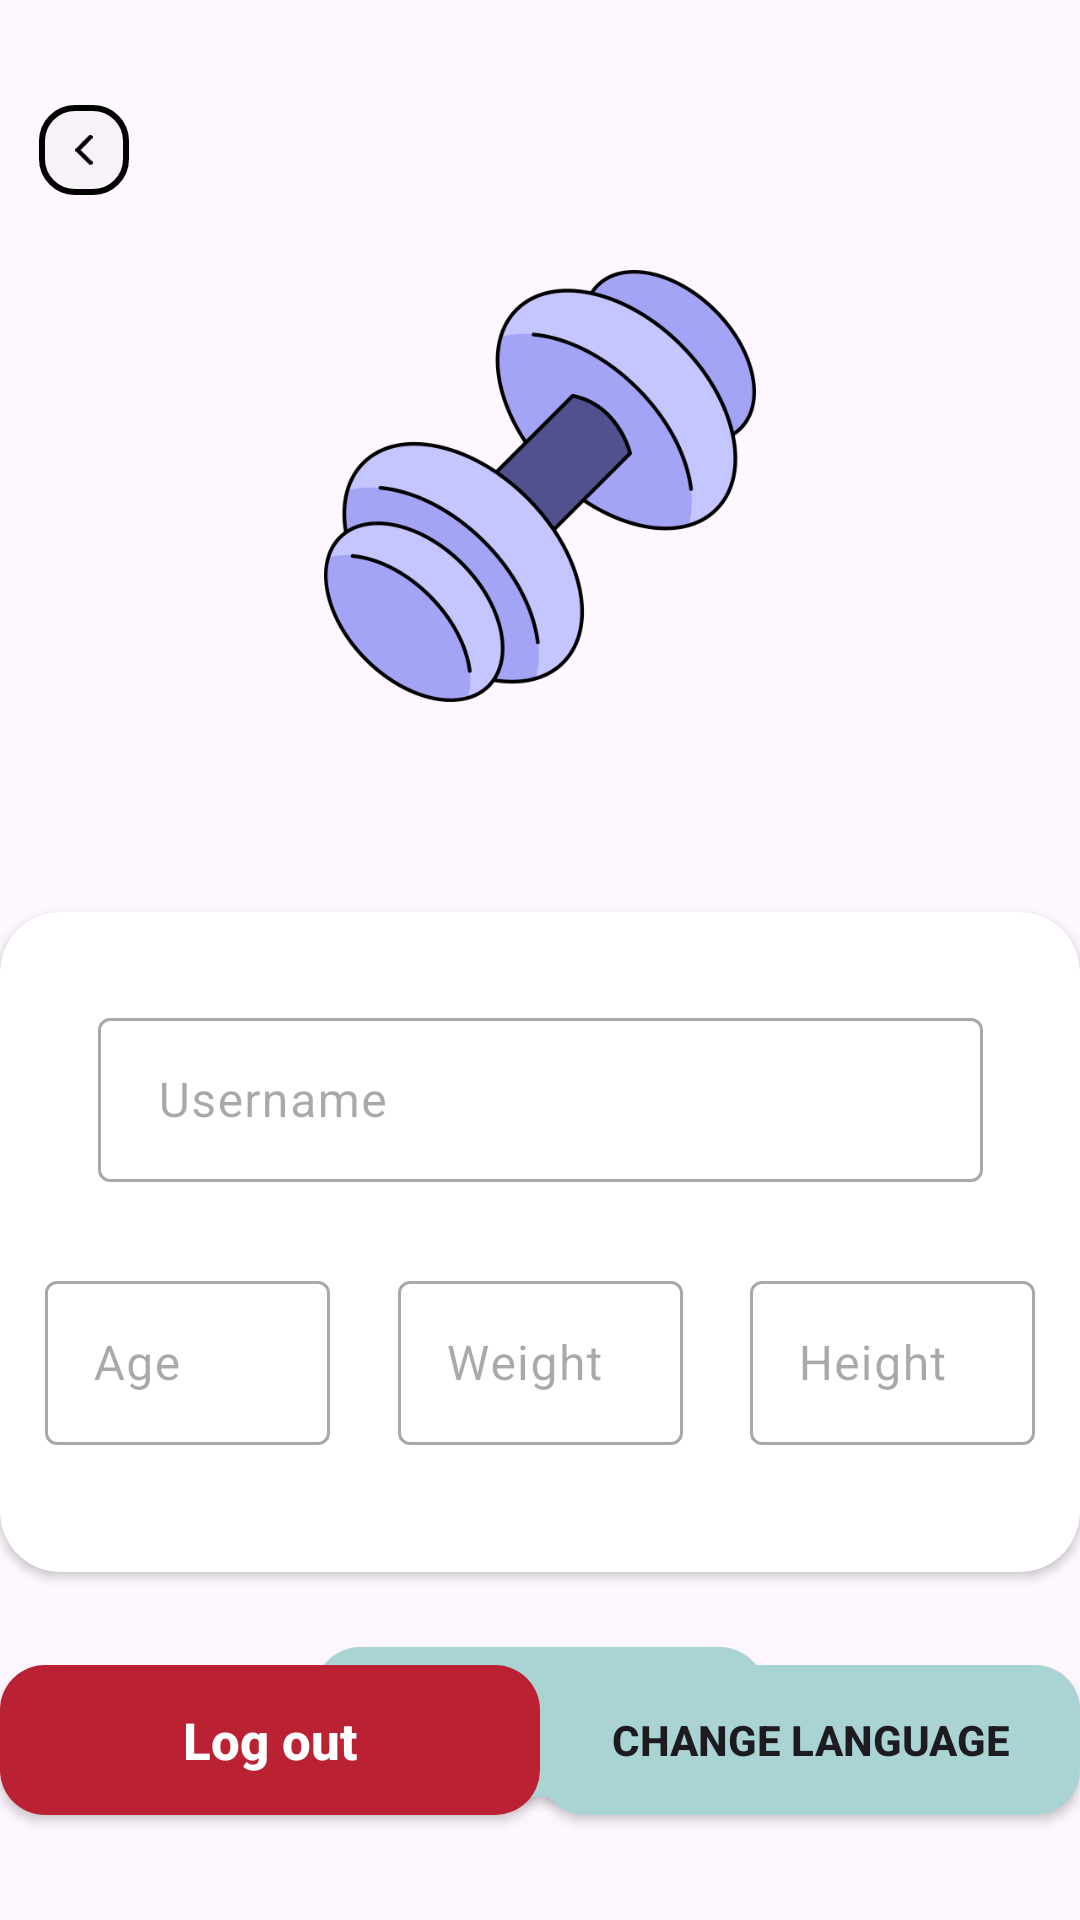

Here is an Android app screen rendered from its layout file. Give the layout XML and the strings, colors and styles it references.
<!-- AndroidManifest.xml: application theme Theme.AndroidMidTerm -->
<!-- res/layout/fragment_profile.xml -->
<?xml version="1.0" encoding="utf-8"?>
<androidx.constraintlayout.widget.ConstraintLayout xmlns:android="http://schemas.android.com/apk/res/android"
    xmlns:app="http://schemas.android.com/apk/res-auto"
    xmlns:tools="http://schemas.android.com/tools"
    android:layout_width="match_parent"
    android:layout_height="match_parent"
    tools:context=".presentation.screens.profile.ProfileFragment">

    <androidx.appcompat.widget.AppCompatImageView
        android:id="@+id/ivBackIcon"
        android:layout_width="30dp"
        android:layout_height="30dp"
        android:layout_marginStart="13dp"
        android:layout_marginTop="35dp"
        android:background="@drawable/rounded_rectangle_black_corners"
        android:elevation="10dp"
        android:paddingStart="10dp"
        android:paddingTop="10dp"
        android:paddingEnd="10dp"
        android:paddingBottom="10dp"
        android:src="@drawable/arrow_back"
        app:layout_constraintStart_toStartOf="parent"
        app:layout_constraintTop_toTopOf="parent" />


    <androidx.appcompat.widget.AppCompatImageView
        android:id="@+id/ivProfileLogo"
        android:layout_width="0dp"
        android:layout_height="0dp"
        android:layout_marginTop="50dp"
        android:background="@drawable/circle"
        android:backgroundTint="@color/mint"
        android:padding="40dp"
        android:src="@drawable/weight"
        app:layout_constraintEnd_toEndOf="parent"
        app:layout_constraintHeight_percent="0.35"
        app:layout_constraintStart_toStartOf="parent"
        app:layout_constraintTop_toTopOf="parent"
        app:layout_constraintWidth_percent="0.73" />

    <com.google.android.material.textfield.TextInputLayout
        android:id="@+id/usernameInputLayout"
        android:layout_width="295dp"
        android:layout_height="60dp"
        android:layout_marginTop="30dp"
        android:elevation="5dp"
        android:enabled="false"
        android:hint="@string/username"
        app:layout_constraintEnd_toEndOf="@+id/heightInputLayout"
        app:layout_constraintStart_toStartOf="@+id/ageInputLayout"
        app:layout_constraintTop_toTopOf="@+id/cardView">

        <com.google.android.material.textfield.TextInputEditText
            android:id="@+id/etUsername"
            android:layout_width="match_parent"
            android:layout_height="wrap_content"
            android:enabled="false"
            android:maxLength="25"
            android:inputType="text"
            android:paddingStart="20dp"
            android:paddingEnd="20dp"/>
    </com.google.android.material.textfield.TextInputLayout>


    <androidx.cardview.widget.CardView
        android:id="@+id/cardView"
        android:layout_width="360dp"
        android:layout_height="220dp"
        android:elevation="5dp"
        app:cardCornerRadius="20dp"
        android:layout_marginTop="30dp"
        app:layout_constraintEnd_toEndOf="parent"
        app:layout_constraintStart_toStartOf="parent"
        app:layout_constraintTop_toBottomOf="@+id/ivProfileLogo"/>

    <com.google.android.material.textfield.TextInputLayout
        android:id="@+id/ageInputLayout"
        android:layout_width="95dp"
        android:layout_height="60dp"
        android:layout_marginStart="15dp"
        android:elevation="5dp"
        android:layout_marginBottom="15dp"
        android:enabled="false"
        android:hint="@string/age"
        app:layout_constraintBottom_toBottomOf="@+id/cardView"
        app:layout_constraintStart_toStartOf="@+id/cardView"
        app:layout_constraintTop_toBottomOf="@+id/usernameInputLayout">

        <com.google.android.material.textfield.TextInputEditText
            android:id="@+id/etAge"
            android:layout_width="match_parent"
            android:layout_height="wrap_content"
            android:focusableInTouchMode="true"
            android:importantForAccessibility="yes"
            android:inputType="number"
            android:maxLength="2" />
    </com.google.android.material.textfield.TextInputLayout>

    <com.google.android.material.textfield.TextInputLayout
        android:id="@+id/weightInputLayout"
        android:layout_width="95dp"
        android:layout_height="60dp"
        android:elevation="5dp"
        android:enabled="false"
        android:hint="@string/weight"
        app:layout_constraintBottom_toBottomOf="@+id/ageInputLayout"
        app:layout_constraintEnd_toStartOf="@+id/heightInputLayout"
        app:layout_constraintStart_toEndOf="@+id/ageInputLayout"
        app:layout_constraintTop_toTopOf="@+id/ageInputLayout">

        <com.google.android.material.textfield.TextInputEditText
            android:id="@+id/etWeight"
            android:layout_width="match_parent"
            android:layout_height="wrap_content"
            android:focusableInTouchMode="true"
            android:importantForAccessibility="yes"
            android:inputType="number"
            android:maxLength="3" />
    </com.google.android.material.textfield.TextInputLayout>

    <com.google.android.material.textfield.TextInputLayout
        android:id="@+id/heightInputLayout"
        android:layout_width="95dp"
        android:layout_height="60dp"
        android:layout_marginEnd="15dp"
        android:elevation="5dp"
        android:enabled="false"
        android:hint="@string/height"
        app:layout_constraintEnd_toEndOf="@+id/cardView"
        app:layout_constraintTop_toTopOf="@+id/weightInputLayout">

        <com.google.android.material.textfield.TextInputEditText
            android:id="@+id/etHeight"
            android:layout_width="match_parent"
            android:layout_height="wrap_content"
            android:focusableInTouchMode="true"
            android:importantForAccessibility="yes"
            android:inputType="number"
            android:maxLength="3" />
    </com.google.android.material.textfield.TextInputLayout>


    <androidx.appcompat.widget.AppCompatButton
        android:id="@+id/btnEdit"
        android:layout_width="150dp"
        android:layout_height="50dp"
        android:layout_marginTop="25dp"
        android:background="@drawable/black_rounded_rectangle"
        android:text="@string/edit"
        android:backgroundTint="@color/mint"
        android:textAllCaps="false"
        android:textSize="16sp"
        android:textStyle="bold"
        app:layout_constraintEnd_toEndOf="@+id/cardView"
        app:layout_constraintStart_toStartOf="@+id/cardView"
        app:layout_constraintTop_toBottomOf="@+id/cardView" />

    <androidx.appcompat.widget.AppCompatButton
        android:id="@+id/buttonChangeLanguage"
        android:layout_width="180dp"
        android:layout_height="50dp"
        android:layout_centerInParent="true"
        android:background="@drawable/black_rounded_rectangle"
        android:backgroundTint="@color/mint"
        android:paddingStart="15dp"
        android:paddingEnd="15dp"
        android:textStyle="bold"
        android:text="@string/change_language"
        app:layout_constraintEnd_toEndOf="parent"
        app:layout_constraintStart_toEndOf="@+id/btnLogOut"
        app:layout_constraintTop_toTopOf="@+id/btnLogOut" />


    <androidx.appcompat.widget.AppCompatButton
        android:id="@+id/btnSave"
        android:layout_width="130dp"
        android:layout_height="50dp"
        android:layout_marginTop="25dp"
        android:background="@drawable/rounded_rectangle_black_corners"
        android:text="@string/save"
        android:textAllCaps="false"
        android:textColor="@color/black"
        android:textSize="17sp"
        android:textStyle="bold"
        android:visibility="gone"
        app:layout_constraintEnd_toStartOf="@+id/btnCancel"
        app:layout_constraintStart_toStartOf="@+id/cardView"
        app:layout_constraintTop_toBottomOf="@+id/cardView" />

    <androidx.appcompat.widget.AppCompatButton
        android:id="@+id/btnCancel"
        android:layout_width="130dp"
        android:layout_height="50dp"
        android:layout_marginTop="25dp"
        android:background="@drawable/rounded_rectangle_black_corners"
        android:text="@string/cancel"
        android:textAllCaps="false"
        android:textColor="@color/black"
        android:textSize="17sp"
        android:visibility="gone"
        android:textStyle="bold"
        app:layout_constraintEnd_toEndOf="@+id/cardView"
        app:layout_constraintStart_toEndOf="@id/btnSave"
        app:layout_constraintTop_toBottomOf="@+id/cardView" />


    <androidx.appcompat.widget.AppCompatButton
        android:id="@+id/btnLogOut"
        android:layout_width="180dp"
        android:layout_height="50dp"
        android:layout_marginBottom="35dp"
        android:background="@drawable/black_rounded_rectangle"
        android:backgroundTint="@color/bright_red"
        android:text="@string/log_out"
        android:textAllCaps="false"
        android:textColor="@color/white"
        android:textSize="17sp"
        android:textStyle="bold"
        app:layout_constraintEnd_toStartOf="@id/buttonChangeLanguage"
        app:layout_constraintBottom_toBottomOf="parent"
        app:layout_constraintEnd_toEndOf="parent"
        app:layout_constraintStart_toStartOf="parent" />

    <FrameLayout
        android:id="@+id/loading"
        android:layout_width="match_parent"
        android:layout_height="match_parent"
        android:background="@color/loading"
        android:elevation="6dp"
        android:visibility="gone">

        <ProgressBar
            android:id="@+id/progressBar"
            android:layout_width="150dp"
            android:layout_height="150dp"
            android:layout_gravity="center" />
    </FrameLayout>

</androidx.constraintlayout.widget.ConstraintLayout>
<!-- resources referenced by this layout -->
<resources>
  <color name="black">#FF000000</color>
  <color name="bright_red">#BA2234</color>
  <color name="loading">#80000000</color>
  <color name="mint">#aad4d3</color>
  <color name="white">#FFFFFFFF</color>
  <!-- drawable arrow_back (drawable) -->
  <vector xmlns:android="http://schemas.android.com/apk/res/android"
      android:width="8dp"
      android:height="14dp"
      android:viewportWidth="8"
      android:viewportHeight="14">
    <path
        android:pathData="M6.974,1L1,6.969L6.974,12.938"
        android:strokeLineJoin="round"
        android:strokeWidth="2"
        android:fillColor="#00000000"
        android:strokeColor="#000000"
        android:strokeLineCap="round"/>
  </vector>
  <!-- drawable black_rounded_rectangle (drawable) -->
  <?xml version="1.0" encoding="utf-8"?>
  <shape xmlns:android="http://schemas.android.com/apk/res/android">
      <corners android:radius="15dp" />
      <solid android:color="@android:color/black" />
  </shape>
  <!-- drawable rounded_rectangle_black_corners (drawable) -->
  <?xml version="1.0" encoding="utf-8"?>
  <shape xmlns:android="http://schemas.android.com/apk/res/android">
      <corners android:radius="11dp"/>
      <solid android:color="#16AAAAAA" />
      <stroke android:color="@color/black" android:width="2dp"/>
  </shape>
  <!-- drawable weight: png bitmap (drawable, 51143 bytes) -->
  <string name="age">Age</string>
  <string name="cancel">Cancel</string>
  <string name="change_language">Change Language</string>
  <string name="edit">Edit</string>
  <string name="height">Height</string>
  <string name="log_out">Log out</string>
  <string name="save">Save</string>
  <string name="username">Username</string>
  <string name="weight">Weight</string>
  <style name="Theme.AndroidMidTerm" parent="Base.Theme.AndroidMidTerm" />
  <style name="Base.Theme.AndroidMidTerm" parent="Theme.Material3.DayNight.NoActionBar">
          <item name="colorPrimary">@color/mint</item>
          <item name="colorPrimaryContainer">@color/mint</item>
          <item name="colorOnPrimary">@color/mint</item>
          <item name="android:statusBarColor">@color/black</item>
      </style>
</resources>
